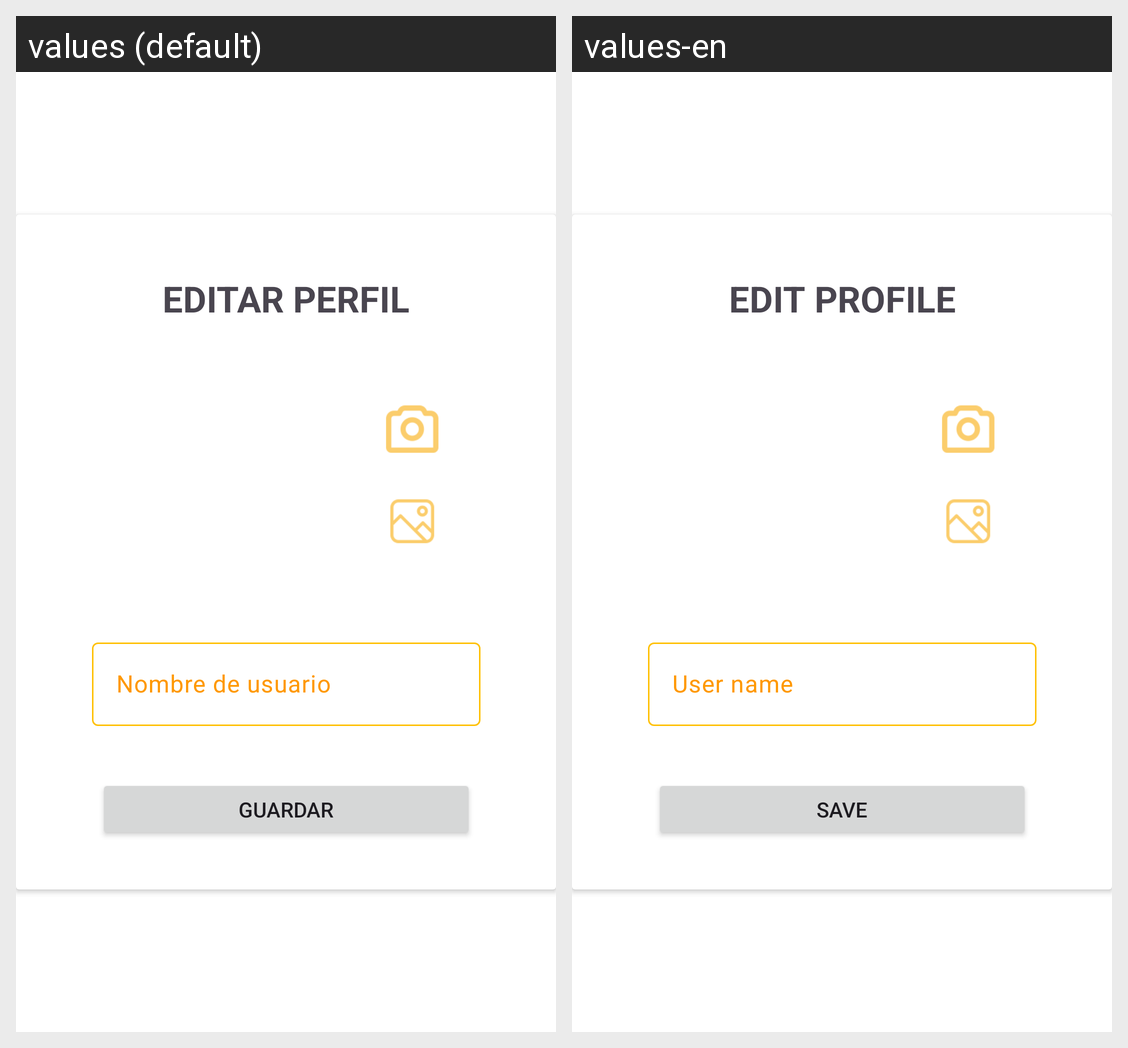

Strings drawn on this Android screen and how each of the app's shown locales translates them:
Android screen res/layout/editarperfil_layout.xml rendered under 2 locales, left to right: values (default), values-en. Device: Nexus 5 (rendered at 1080×1920; each locale shown at half size, 540×960, under a caption strip naming it); theme Theme.Smak.
Strings drawn on this screen, with the default value and each locale's value (text and hints the layout hard-codes, and strings that could not be matched under every locale, appear in the picture but are not listed):

edit
  values: EDITAR PERFIL
  values-en: EDIT PROFILE

username
  values: Nombre de usuario
  values-en: User name

guardar
  values: Guardar
  values-en: Save
